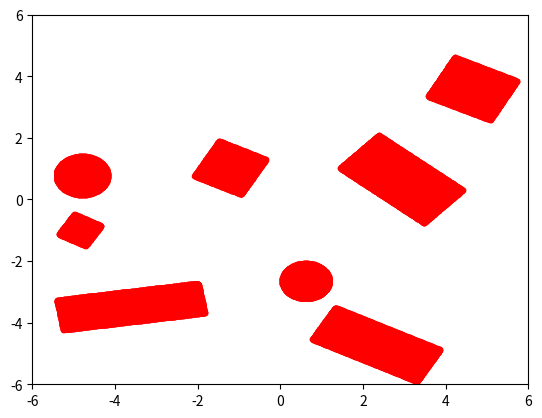

Write Python code to recreate this figure.
import numpy as np
import matplotlib.pyplot as plt

"""Convert [i][j] in list to (x, y) location.

Keyword arguments:
i -- row index
j -- column index
dx -- dx = $(length_of_the_map) / 2 * (-1)
dy -- dy = $(width_of_the_map) / 2 * (-1)
d -- division of one meter, which represents the resolution of the map
"""
def ij2xy(i, j, dx=-6.0, dy=-6.0, d=100):
    x = j/d + dx
    y = i/d + dy
    return x, y

def xy2ij(x, y, dx=-6.0, dy=-6.0, d=100):
    i = int((y - dy)*d)
    j = int((x - dx)*d)
    return i, j

def normalize_angle(rad):
    if abs(rad) >= 2*np.pi:
        two_pi = int(rad / (2 * np.pi))
        rad -= two_pi * 2 * np.pi
    if rad >= np.pi:
        rad -= 2*np.pi
    return rad

def rot2d(body_x, body_y, rot_x, rot_y, rad):
    # Since the randomly generated rotation angle is initialized as
    # a normalized angle, there is no need to call normalize_angle function
    # rad = normalize_angle(rad)

    # Convert (rot_x, rot_y) from world frame to body frame
    x = rot_x - body_x
    y = rot_y - body_y
    # Perform pure rotation
    xp = x*np.cos(rad) - y*np.sin(rad)
    yp = x*np.sin(rad) + y*np.cos(rad)
    # Convert them back to world frame
    xpp = xp + body_x
    ypp = yp + body_y
    return (xpp, ypp)

def gen_square_atp(map_length, map_width, d, mean_side, noise, rotate=False):
    if not rotate:
        rad = 0.0
    else:
        rad = np.random.uniform(low=-np.pi, high=np.pi)

    x = np.random.uniform(low=-map_length/2, high=map_length/2)
    y = np.random.uniform(low=-map_width/2, high=map_width/2)
    side = np.random.normal(loc=mean_side, scale=noise)
    side = abs(side)

    pending_list = []
    success = True

    ystart = y-side/2
    xstart = x-side/2
    ystop = (y+side/2)+(1/d)
    xstop = (x+side/2)+(1/d)

    if not rotate:
        if ystart < -map_width/2 or xstart < -map_length/2 or \
            ystop > map_width/2 + 1/d or xstop > map_length/2 + 1/d:
            success = False
            return 7, 7, 6.28, -1, [], success

        for yp in np.arange(start=ystart, stop=ystop, step=1/d):
            for xp in np.arange(start=xstart, stop=xstop, step=1/d):
                i, j = xy2ij(xp, yp, -map_length/2, -map_width/2, d)
                pending_list.append([i, j])
    else:
        ne = rot2d(x, y, xstop, ystop, rad)
        nw = rot2d(x, y, xstart, ystop, rad)
        sw = rot2d(x, y, xstart, ystart, rad)
        se = rot2d(x, y, xstop, ystart, rad)

        if abs(ne[0]) > map_length/2 or abs(ne[1]) > map_width/2 or \
            abs(nw[0]) > map_length/2 or abs(nw[1]) > map_width/2 or \
            abs(sw[0]) > map_length/2 or abs(sw[1]) > map_width/2 or \
            abs(se[0]) > map_length/2 or abs(se[1]) > map_width/2:
            success = False
            return 7, 7, 6.28, -1, [], success

        for yp in np.arange(start=ystart, stop=ystop, step=1/d):
            for xp in np.arange(start=xstart, stop=xstop, step=1/d):
                rot_point = rot2d(x, y, xp, yp, rad)
                i, j = xy2ij(rot_point[0], rot_point[1], -map_length/2, -map_width/2, d)
                pending_list.append([i, j])

    return x, y, rad, side, pending_list, success

def gen_rectangle_atp(map_length, map_width, d, mean_len, mean_wdt, noise, rotate=False):
    if not rotate:
        rad = 0.0
    else:
        rad = np.random.uniform(low=-np.pi, high=np.pi)

    x = np.random.uniform(low=-map_length/2, high=map_length/2)
    y = np.random.uniform(low=-map_width/2, high=map_width/2)
    length = np.random.normal(loc=mean_len, scale=noise)
    width = np.random.normal(loc=mean_wdt, scale=noise)
    length = abs(length)
    width = abs(width)

    pending_list = []
    success = True

    ystart = y-width/2
    xstart = x-length/2
    ystop = (y+width/2)+(1/d)
    xstop = (x+length/2)+(1/d)

    if not rotate:
        if ystart < -map_width/2 or xstart < -map_length/2 or \
            ystop > map_width/2 + 1/d or xstop > map_length/2 + 1/d:
            success = False
            return 7, 7, 6.28, -1, -1, [], success

        for yp in np.arange(start=ystart, stop=ystop, step=1/d):
            for xp in np.arange(start=xstart, stop=xstop, step=1/d):
                i, j = xy2ij(xp, yp, -map_length/2, -map_width/2, d)
                pending_list.append([i, j])
    else:
        ne = rot2d(x, y, xstop, ystop, rad)
        nw = rot2d(x, y, xstart, ystop, rad)
        sw = rot2d(x, y, xstart, ystart, rad)
        se = rot2d(x, y, xstop, ystart, rad)

        if abs(ne[0]) > map_length/2 or abs(ne[1]) > map_width/2 or \
            abs(nw[0]) > map_length/2 or abs(nw[1]) > map_width/2 or \
            abs(sw[0]) > map_length/2 or abs(sw[1]) > map_width/2 or \
            abs(se[0]) > map_length/2 or abs(se[1]) > map_width/2:
            success = False
            return 7, 7, 6.28, -1, -1, [], success

        for yp in np.arange(start=ystart, stop=ystop, step=1/d):
            for xp in np.arange(start=xstart, stop=xstop, step=1/d):
                rot_point = rot2d(x, y, xp, yp, rad)
                i, j = xy2ij(rot_point[0], rot_point[1], -map_length/2, -map_width/2, d)
                pending_list.append([i, j])

    return x, y, rad, length, width, pending_list, success

def gen_cylinder_apt(map_length, map_width, d, mean_radius, noise):
    x = np.random.uniform(low=-map_length/2, high=map_length/2)
    y = np.random.uniform(low=-map_width/2, high=map_width/2)
    radius = np.random.normal(loc=mean_radius, scale=noise)
    radius = abs(radius)

    pending_list = []
    success = True

    ystart = y-radius
    xstart = x-radius
    ystop = (y+radius)+(1/d)
    xstop = (x+radius)+(1/d)

    if ystart < -map_width/2 or xstart < -map_length/2 or \
        ystop > map_width/2 + 1/d or xstop > map_length/2 + 1/d:
        success = False
        return 7, 7, -1, [], success
    for yp in np.arange(start=ystart, stop=ystop, step=1/d):
        for xp in np.arange(start=xstart, stop=xstop, step=1/d):
            if (yp - y)**2 + (xp-x)**2 > radius**2:
                continue
            i, j = xy2ij(xp, yp, -map_length/2, -map_width/2, d)
            pending_list.append([i, j])

    return x, y, radius, pending_list, success

def check_collision(obstacle_list, pending_list):
    for pixel in pending_list:
        [i, j] = pixel
        if obstacle_list[i][j] == 1:
            return True
    for pixel in pending_list:
        [i, j] = pixel
        obstacle_list[i][j] = 1
    return False
        
def create_map(
        map_length = 12,
        map_width = 12,
        divison = 100,
        randomness = 1,
):
    i_max = int(map_width*divison + 1)
    j_max = int(map_length*divison + 1)
    obstacle_list = np.zeros(shape=(i_max, j_max))
    square_list = []
    rectangle_list = []
    cylinder_list = []
    
    # Generate fixed number of obstacles: 2 squares + 4 rectangles + 2 cylinders
    # Obstacles has fixed default orientation: 0.0
    # Obstacles of same type tend to have similar size
    if randomness == 1:
        square_count = 0
        while square_count < 2:
            x, y, rad, side, pending_list, success = gen_square_atp(map_length, map_width, divison, 1.0, 0.1)
            if not success:
                continue
            flag = check_collision(obstacle_list, pending_list)
            if flag:
                continue
            square_list.append([x, y, rad, side])
            square_count += 1

        rectangle_count = 0
        while rectangle_count < 4:
            x, y, rad, length, width, pending_list, success = gen_rectangle_atp(map_length, map_width, divison, 2.7, 1.3, 0.2)
            if not success:
                continue
            flag = check_collision(obstacle_list, pending_list)
            if flag:
                continue
            rectangle_list.append([x, y, rad, length, width])
            rectangle_count += 1

        cylinder_count = 0
        while cylinder_count < 2:
            x, y, radius, pending_list, success = gen_cylinder_apt(map_length, map_width, divison, 0.75, 0.05)
            if not success:
                continue
            flag = check_collision(obstacle_list, pending_list)
            if flag:
                continue
            cylinder_list.append([x, y, radius])
            cylinder_count += 1
    # Generate fixed number of obstacles: 2 squares + 4 rectangles + 2 cylinders
    # Obstacles has random orientation
    # Obstacles of same type tend to have relatively different size
    elif randomness == 2:
        square_count = 0
        while square_count < 2:
            x, y, rad, side, pending_list, success = gen_square_atp(map_length, map_width, divison, 1.0, 0.3, True)
            if not success:
                continue
            flag = check_collision(obstacle_list, pending_list)
            if flag:
                continue
            square_list.append([x, y, rad, side])
            square_count += 1

        rectangle_count = 0
        while rectangle_count < 4:
            x, y, rad, length, width, pending_list, success = gen_rectangle_atp(map_length, map_width, divison, 2.7, 1.3, 0.4, True)
            if not success:
                continue
            flag = check_collision(obstacle_list, pending_list)
            if flag:
                continue
            rectangle_list.append([x, y, rad, length, width])
            rectangle_count += 1

        cylinder_count = 0
        while cylinder_count < 2:
            x, y, radius, pending_list, success = gen_cylinder_apt(map_length, map_width, divison, 0.75, 0.15)
            if not success:
                continue
            flag = check_collision(obstacle_list, pending_list)
            if flag:
                continue
            cylinder_list.append([x, y, radius])
            cylinder_count += 1
    
    return obstacle_list, square_list, rectangle_list, cylinder_list

ol, sl, rl, cy = create_map(randomness=2)
xl = []
yl = []
for i in range(1201):
    for j in range(1201):
        if ol[i][j] == 1:
            x, y = ij2xy(i, j)
            xl.append(x)
            yl.append(y)
plt.plot(xl, yl, 'r.')
plt.xlim([-6, 6])
plt.ylim([-6, 6])
plt.show()
